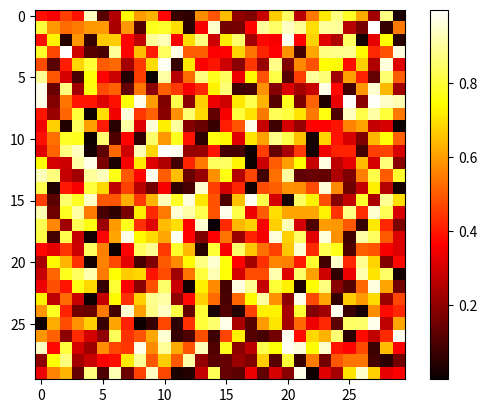

This figure's Python source:
"""
2D plotting
===========

Plot a basic 2D figure

"""

import numpy as np
import matplotlib.pyplot as plt

rng = np.random.default_rng()
image = rng.random((30, 30))
plt.imshow(image, cmap="hot")
plt.colorbar()
plt.show()
